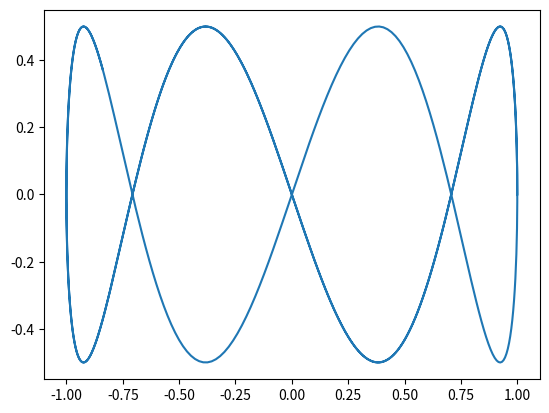

Write the Python code that produced this figure.
import numpy as np
import matplotlib.pyplot as plt

a = 1
b = 4
A = 1
B = 0.5
delta = np.pi / 2
N = 500

t = np.linspace(0, 10, N)

x = A * np.sin(a * t + delta)
y = B * np.sin(b * t)

plt.plot(x, y)

plt.show()